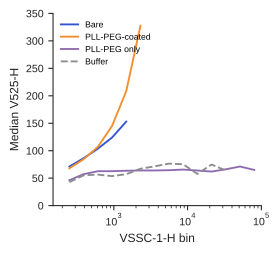

The data file committed next to this chart (first rows):
batch, curve, sample, ss_bin_center, median_V525
batch 2, Bare, Uncoated origami (buffer-subtracted), 249.7, 71.23
batch 2, Bare, Uncoated origami (buffer-subtracted), 389.2, 86.28
batch 2, Bare, Uncoated origami (buffer-subtracted), 606.7, 103.7
batch 2, Bare, Uncoated origami (buffer-subtracted), 945.7, 123.9
batch 2, Bare, Uncoated origami (buffer-subtracted), 1474, 153
batch 2, Bare, Uncoated origami (buffer-subtracted), 2298, 
batch 2, Bare, Uncoated origami (buffer-subtracted), 3582, 
batch 2, Bare, Uncoated origami (buffer-subtracted), 5584, 
batch 2, Bare, Uncoated origami (buffer-subtracted), 8703, 
batch 2, Bare, Uncoated origami (buffer-subtracted), 13567, 
batch 2, Bare, Uncoated origami (buffer-subtracted), 21147, 
batch 2, Bare, Uncoated origami (buffer-subtracted), 32964, 
batch 2, Bare, Uncoated origami (buffer-subtracted), 51384, 
batch 2, Bare, Uncoated origami (buffer-subtracted), 80096, 
batch 2, PLL-PEG-coated, PLL-PEG origami (buffer-subtracted), 249.7, 67.9
batch 2, PLL-PEG-coated, PLL-PEG origami (buffer-subtracted), 389.2, 84.5
batch 2, PLL-PEG-coated, PLL-PEG origami (buffer-subtracted), 606.7, 107
batch 2, PLL-PEG-coated, PLL-PEG origami (buffer-subtracted), 945.7, 145
batch 2, PLL-PEG-coated, PLL-PEG origami (buffer-subtracted), 1474, 208.4
batch 2, PLL-PEG-coated, PLL-PEG origami (buffer-subtracted), 2298, 327.7
batch 2, PLL-PEG-coated, PLL-PEG origami (buffer-subtracted), 3582, 
batch 2, PLL-PEG-coated, PLL-PEG origami (buffer-subtracted), 5584, 
batch 2, PLL-PEG-coated, PLL-PEG origami (buffer-subtracted), 8703, 
batch 2, PLL-PEG-coated, PLL-PEG origami (buffer-subtracted), 13567, 
batch 2, PLL-PEG-coated, PLL-PEG origami (buffer-subtracted), 21147, 
batch 2, PLL-PEG-coated, PLL-PEG origami (buffer-subtracted), 32964, 
batch 2, PLL-PEG-coated, PLL-PEG origami (buffer-subtracted), 51384, 
batch 2, PLL-PEG-coated, PLL-PEG origami (buffer-subtracted), 80096, 
batch 2, PLL-PEG only, PLL-PEG only (raw), 249.7, 46.33
batch 2, PLL-PEG only, PLL-PEG only (raw), 389.2, 57.26
batch 2, PLL-PEG only, PLL-PEG only (raw), 606.7, 62.6
batch 2, PLL-PEG only, PLL-PEG only (raw), 945.7, 62.73
batch 2, PLL-PEG only, PLL-PEG only (raw), 1474, 63.47
batch 2, PLL-PEG only, PLL-PEG only (raw), 2298, 64.05
batch 2, PLL-PEG only, PLL-PEG only (raw), 3582, 64
batch 2, PLL-PEG only, PLL-PEG only (raw), 5584, 64.46
batch 2, PLL-PEG only, PLL-PEG only (raw), 8703, 65.62
batch 2, PLL-PEG only, PLL-PEG only (raw), 13567, 63.93
batch 2, PLL-PEG only, PLL-PEG only (raw), 21147, 62
batch 2, PLL-PEG only, PLL-PEG only (raw), 32964, 66.15
batch 2, PLL-PEG only, PLL-PEG only (raw), 51384, 71.16
batch 2, PLL-PEG only, PLL-PEG only (raw), 80096, 64.98
batch 2, Buffer, Buffer (raw), 249.7, 42.71
batch 2, Buffer, Buffer (raw), 389.2, 55.14
batch 2, Buffer, Buffer (raw), 606.7, 56.52
batch 2, Buffer, Buffer (raw), 945.7, 53.68
batch 2, Buffer, Buffer (raw), 1474, 57.22
batch 2, Buffer, Buffer (raw), 2298, 67.13
batch 2, Buffer, Buffer (raw), 3582, 71.54
batch 2, Buffer, Buffer (raw), 5584, 76.43
batch 2, Buffer, Buffer (raw), 8703, 75.32
batch 2, Buffer, Buffer (raw), 13567, 57.8
batch 2, Buffer, Buffer (raw), 21147, 74.81
batch 2, Buffer, Buffer (raw), 32964, 63.88
batch 2, Buffer, Buffer (raw), 51384, 
batch 2, Buffer, Buffer (raw), 80096, 
